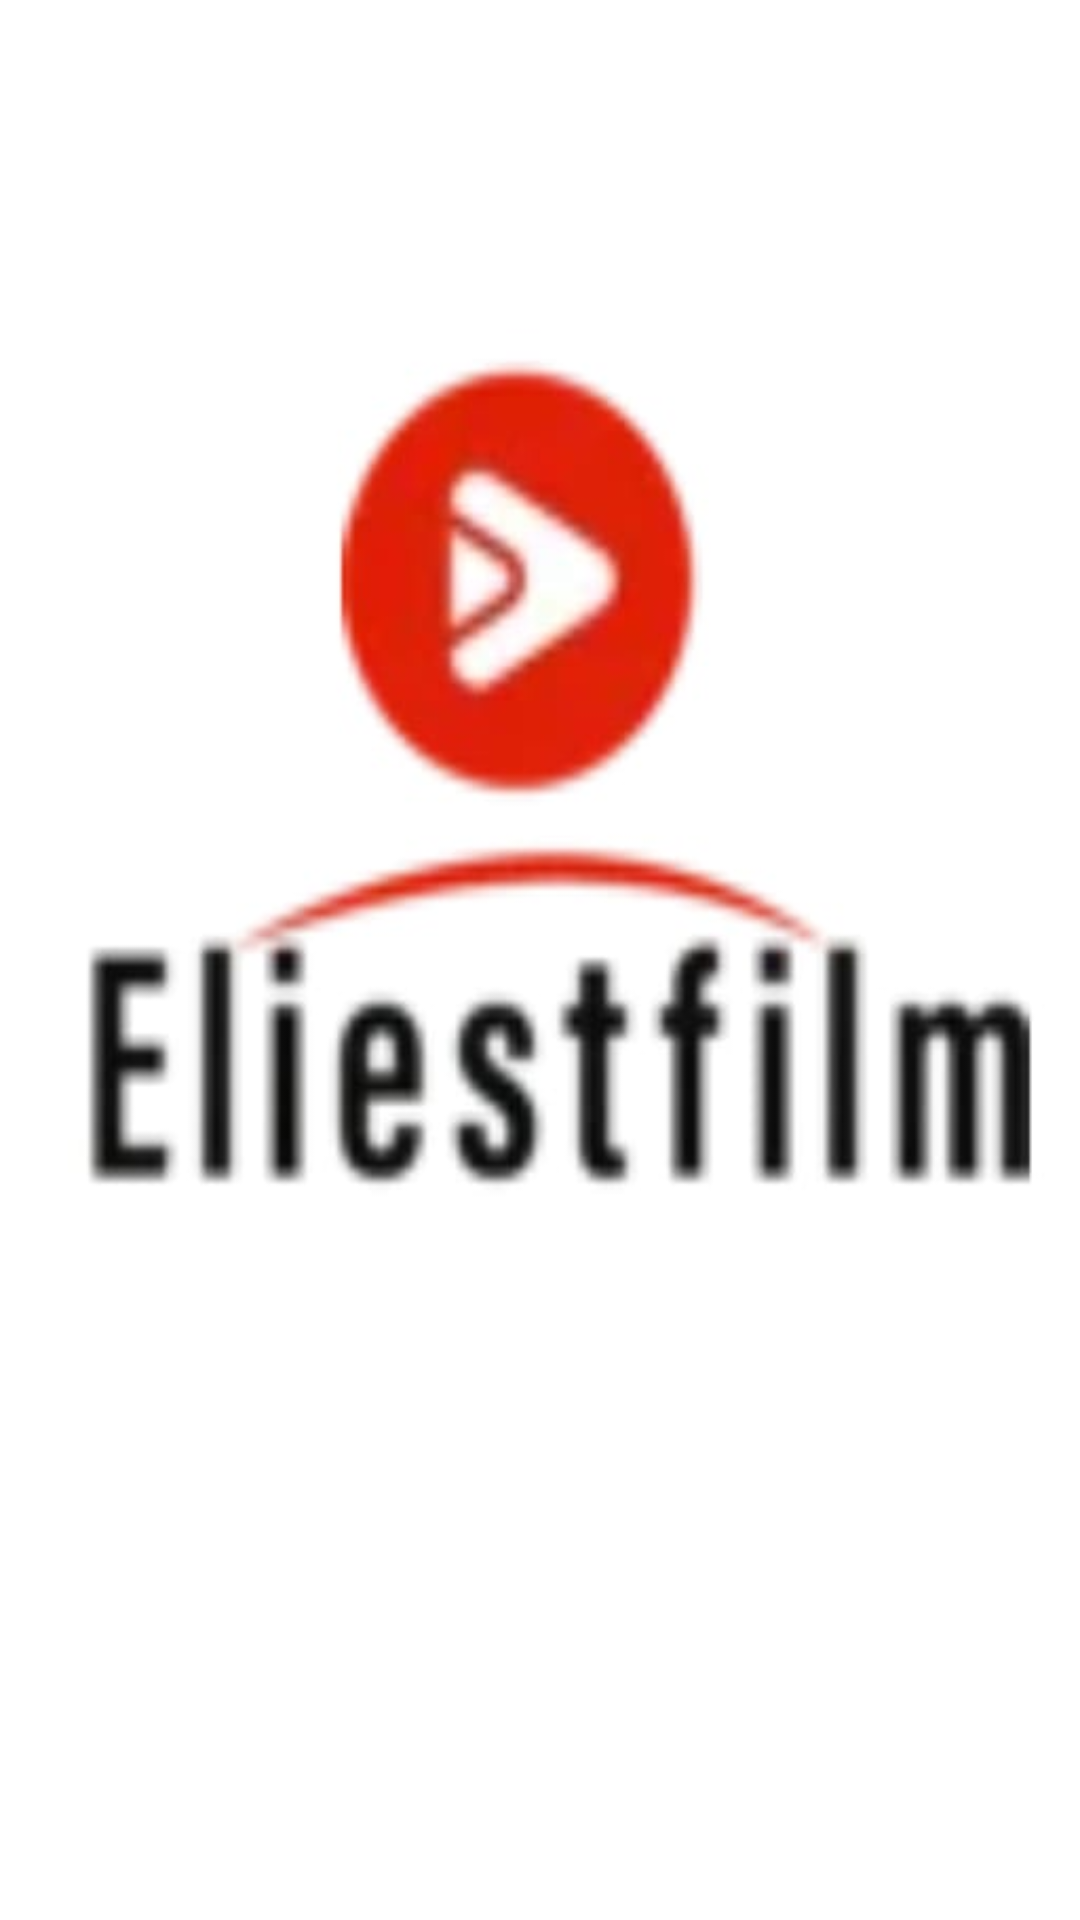

Reconstruct the res/layout file that produces this screen, plus the resources it refers to.
<!-- AndroidManifest.xml: application theme Theme.Parttwo -->
<!-- res/layout/activity_main.xml -->
<?xml version="1.0" encoding="utf-8"?>
<LinearLayout xmlns:android="http://schemas.android.com/apk/res/android"
    xmlns:app="http://schemas.android.com/apk/res-auto"
    xmlns:tools="http://schemas.android.com/tools"
    android:layout_width="match_parent"
    android:layout_height="match_parent"
    android:orientation="vertical"
    tools:context=".MainActivity">

    <ImageView
        android:layout_width="match_parent"
        android:layout_height="wrap_content"
        android:src="@drawable/fiver"/>

</LinearLayout>
<!-- resources referenced by this layout -->
<resources>
  <!-- drawable fiver: jpg bitmap (drawable, 12860 bytes) -->
  <style name="Theme.Parttwo" parent="Theme.MaterialComponents.DayNight.DarkActionBar">
          
          <item name="colorPrimary">@color/purple_500</item>
          <item name="colorPrimaryVariant">@color/purple_700</item>
          <item name="colorOnPrimary">@color/white</item>
          
          <item name="colorSecondary">@color/teal_200</item>
          <item name="colorSecondaryVariant">@color/teal_700</item>
          <item name="colorOnSecondary">@color/black</item>
          
          <item name="android:statusBarColor">?attr/colorPrimaryVariant</item>
          
      </style>
  <!-- not gathered from this repository: default colours our renderer supplied (Android Studio template values) -->
  <color name="purple_500">#FF6200EE</color>
  <color name="purple_700">#FF3700B3</color>
  <color name="teal_200">#FF03DAC5</color>
  <color name="teal_700">#FF018786</color>
  <color name="black">#FF000000</color>
  <color name="white">#FFFFFFFF</color>
</resources>
